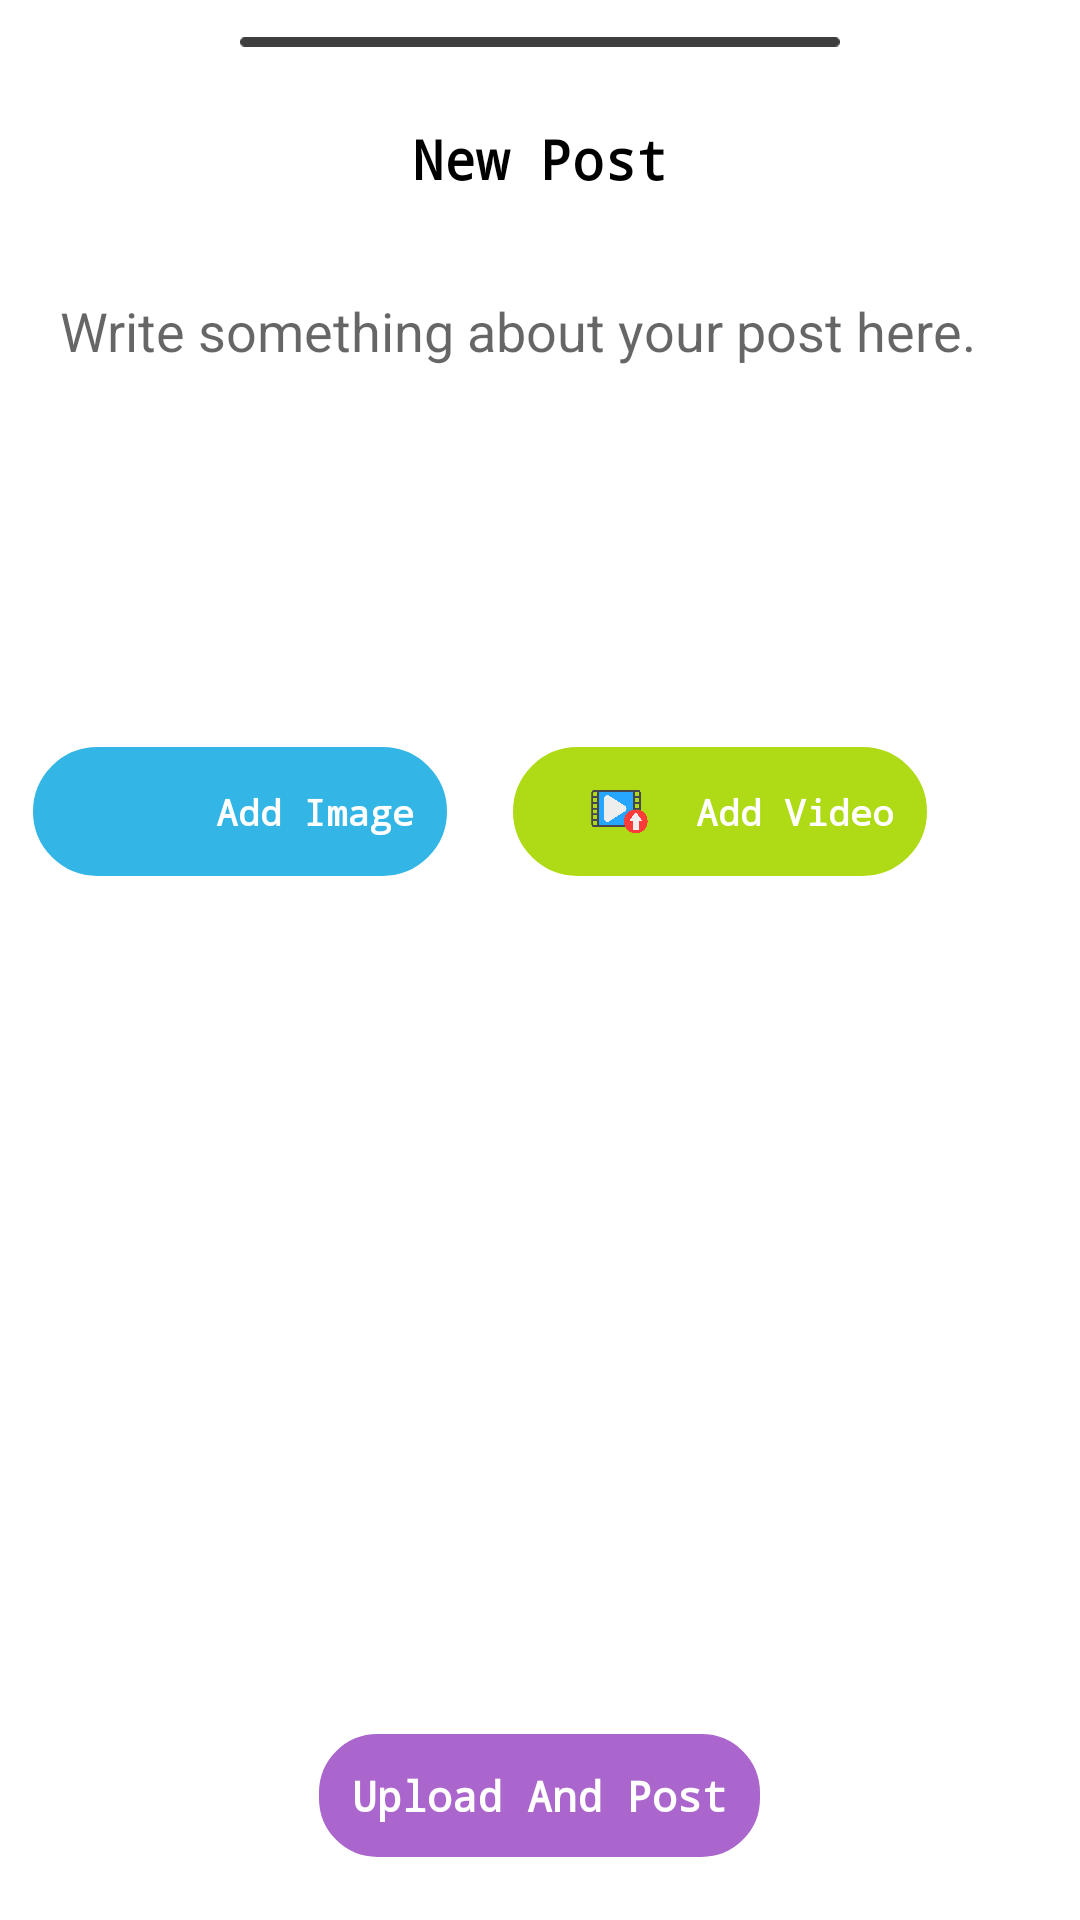

Write the Android layout XML for this screen, with the resource values it uses.
<!-- AndroidManifest.xml: application theme Theme.Neptune -->
<!-- res/layout/fragment_new_post_bottom_sheet_dialog.xml -->
<?xml version="1.0" encoding="utf-8"?>
<RelativeLayout xmlns:android="http://schemas.android.com/apk/res/android"
    xmlns:tools="http://schemas.android.com/tools"
    android:layout_width="match_parent"
    android:layout_height="match_parent"
    tools:context=".utils.NewPostBottomSheetDialogFragment">

    <RelativeLayout
        android:id="@+id/hsv"
        android:layout_above="@+id/postButton"
        android:layout_width="match_parent"
        android:layout_height="match_parent">
        <ImageView
            android:id="@+id/dash"
            android:layout_width="match_parent"
            android:layout_height="wrap_content"
            android:layout_alignParentTop="true"
            android:paddingStart="80dp"
            android:paddingTop="10dp"
            android:paddingEnd="80dp"
            android:paddingBottom="10dp"
            android:src="@drawable/dash" />

        <androidx.core.widget.NestedScrollView
            android:layout_width="match_parent"
            android:layout_height="wrap_content"
            android:layout_below="@+id/dash">

            <LinearLayout
                android:layout_width="match_parent"
                android:layout_height="wrap_content"
                android:orientation="vertical">

                <TextView
                    android:layout_width="match_parent"
                    android:layout_height="50dp"
                    android:fontFamily="monospace"
                    android:gravity="center"
                    android:text="@string/new_post"
                    android:textAlignment="gravity"
                    android:textColor="@color/black"
                    android:textSize="18sp"
                    android:textStyle="bold" />

                <EditText
                    android:id="@+id/contentET"
                    android:layout_width="match_parent"
                    android:layout_height="150dp"
                    android:layout_marginStart="10dp"
                    android:layout_marginTop="10dp"
                    android:layout_marginEnd="10dp"
                    android:background="@android:color/transparent"
                    android:gravity="start"
                    android:hint="@string/write_something_about_your_post_here"
                    android:maxLines="10"
                    android:padding="10dp"
                    android:textAlignment="gravity"
                    android:textColor="@color/black"
                    android:textSize="18sp" />

                <HorizontalScrollView
                    android:layout_width="match_parent"
                    android:layout_height="70dp">

                    <LinearLayout
                        android:layout_width="wrap_content"
                        android:layout_height="45dp"
                        android:layout_marginTop="10dp"
                        android:orientation="horizontal">

                        <LinearLayout
                            android:id="@+id/imageUpload"
                            android:layout_width="wrap_content"
                            android:layout_height="match_parent"
                            android:layout_gravity="center_horizontal"
                            android:layout_marginStart="10dp"
                            android:layout_marginEnd="20dp"
                            android:background="@drawable/rounded_back_image"
                            android:orientation="horizontal"
                            android:padding="12dp">

                            <ImageView
                                android:layout_width="50dp"
                                android:layout_height="match_parent"
                                android:src="@drawable/image" />

                            <TextView
                                android:layout_width="wrap_content"
                                android:layout_height="match_parent"
                                android:fontFamily="monospace"
                                android:gravity="center"
                                android:text="@string/add_image"
                                android:textAlignment="gravity"
                                android:textColor="@color/white"
                                android:textSize="12sp"
                                android:textStyle="bold" />
                        </LinearLayout>

                        <LinearLayout
                            android:id="@+id/videoUpload"
                            android:layout_width="wrap_content"
                            android:layout_height="match_parent"
                            android:layout_gravity="center_horizontal"
                            android:background="@drawable/rounded_back_video"
                            android:orientation="horizontal"
                            android:padding="12dp">

                            <ImageView
                                android:layout_width="50dp"
                                android:layout_height="match_parent"
                                android:src="@drawable/video" />

                            <TextView
                                android:layout_width="wrap_content"
                                android:layout_height="match_parent"
                                android:fontFamily="monospace"
                                android:gravity="center"
                                android:text="@string/add_video"
                                android:textAlignment="gravity"
                                android:textColor="@color/white"
                                android:textSize="12sp"
                                android:textStyle="bold" />
                        </LinearLayout>

                    </LinearLayout>
                </HorizontalScrollView>

                <androidx.recyclerview.widget.RecyclerView
                    android:id="@+id/rvMedia"
                    android:orientation="horizontal"
                    android:scrollbars="horizontal"
                    android:layout_width="match_parent"
                    android:layout_height="wrap_content"
                    android:layout_marginStart="10dp"
                    android:layout_marginTop="10dp"
                    android:layout_marginEnd="10dp"
                    android:layout_marginBottom="10dp"
                    android:visibility="gone" />

            </LinearLayout>
        </androidx.core.widget.NestedScrollView>

    </RelativeLayout>

    <LinearLayout
        android:id="@+id/postButton"
        android:layout_centerHorizontal="true"
        android:layout_alignParentBottom="true"
        android:layout_marginTop="10dp"
        android:layout_marginBottom="20dp"
        android:background="@drawable/rounded_back_upload"
        android:layout_gravity="center_horizontal"
        android:layout_width="wrap_content"
        android:layout_height="wrap_content">
        <TextView
            android:textSize="14sp"
            android:padding="12dp"
            android:fontFamily="monospace"
            android:textStyle="bold"
            android:textColor="@color/white"
            android:gravity="center"
            android:textAlignment="gravity"
            android:text="@string/upload_and_post"
            android:layout_width="match_parent"
            android:layout_height="wrap_content"/>
    </LinearLayout>

</RelativeLayout>
<!-- resources referenced by this layout -->
<resources>
  <!-- drawable dash: png bitmap (drawable, 263 bytes) -->
  <!-- drawable rounded_back_image (drawable) -->
  <?xml version="1.0" encoding="utf-8"?>
  <shape xmlns:android="http://schemas.android.com/apk/res/android"
      android:shape="rectangle" >
  
      <solid android:color="@android:color/holo_blue_light" />
  
      <corners android:radius="30dp" />
  
      <stroke
          android:width="1dp"
          android:color="@android:color/white" />
  
  </shape>
  <!-- drawable rounded_back_upload (drawable) -->
  <?xml version="1.0" encoding="utf-8"?>
  <shape xmlns:android="http://schemas.android.com/apk/res/android"
      android:shape="rectangle" >
  
      <solid android:color="@android:color/holo_purple" />
  
      <corners android:radius="20dp" />
  
      <stroke
          android:width="1dp"
          android:color="@android:color/white" />
  
  </shape>
  <!-- drawable rounded_back_video (drawable) -->
  <?xml version="1.0" encoding="utf-8"?>
  <shape xmlns:android="http://schemas.android.com/apk/res/android"
      android:shape="rectangle" >
  
      <solid android:color="#AFDA16" />
  
      <corners android:radius="30dp" />
  
      <stroke
          android:width="1dp"
          android:color="@android:color/white" />
  
  </shape>
  <!-- drawable video: png bitmap (drawable, 11419 bytes) -->
  <string name="add_image">Add Image</string>
  <string name="add_video">Add Video</string>
  <string name="new_post">New Post</string>
  <string name="upload_and_post">Upload And Post</string>
  <string name="write_something_about_your_post_here">Write something about your post here.</string>
  <style name="Theme.Neptune" parent="Theme.MaterialComponents.DayNight.NoActionBar">
          
          <item name="colorPrimary">@color/purple_500</item>
          <item name="colorPrimaryVariant">@color/purple_700</item>
          <item name="colorOnPrimary">@color/white</item>
          
          <item name="colorSecondary">@color/teal_200</item>
          <item name="colorSecondaryVariant">@color/teal_700</item>
          <item name="colorOnSecondary">@color/black</item>
          
          <item name="android:statusBarColor" tools:targetApi="l">@color/purple_200</item>
          
      </style>
  <!-- not gathered from this repository: default colours our renderer supplied (Android Studio template values) -->
  <color name="purple_200">#FFBB86FC</color>
  <color name="purple_500">#FF6200EE</color>
  <color name="purple_700">#FF3700B3</color>
  <color name="teal_200">#FF03DAC5</color>
  <color name="teal_700">#FF018786</color>
  <color name="black">#FF000000</color>
  <color name="white">#FFFFFFFF</color>
</resources>
